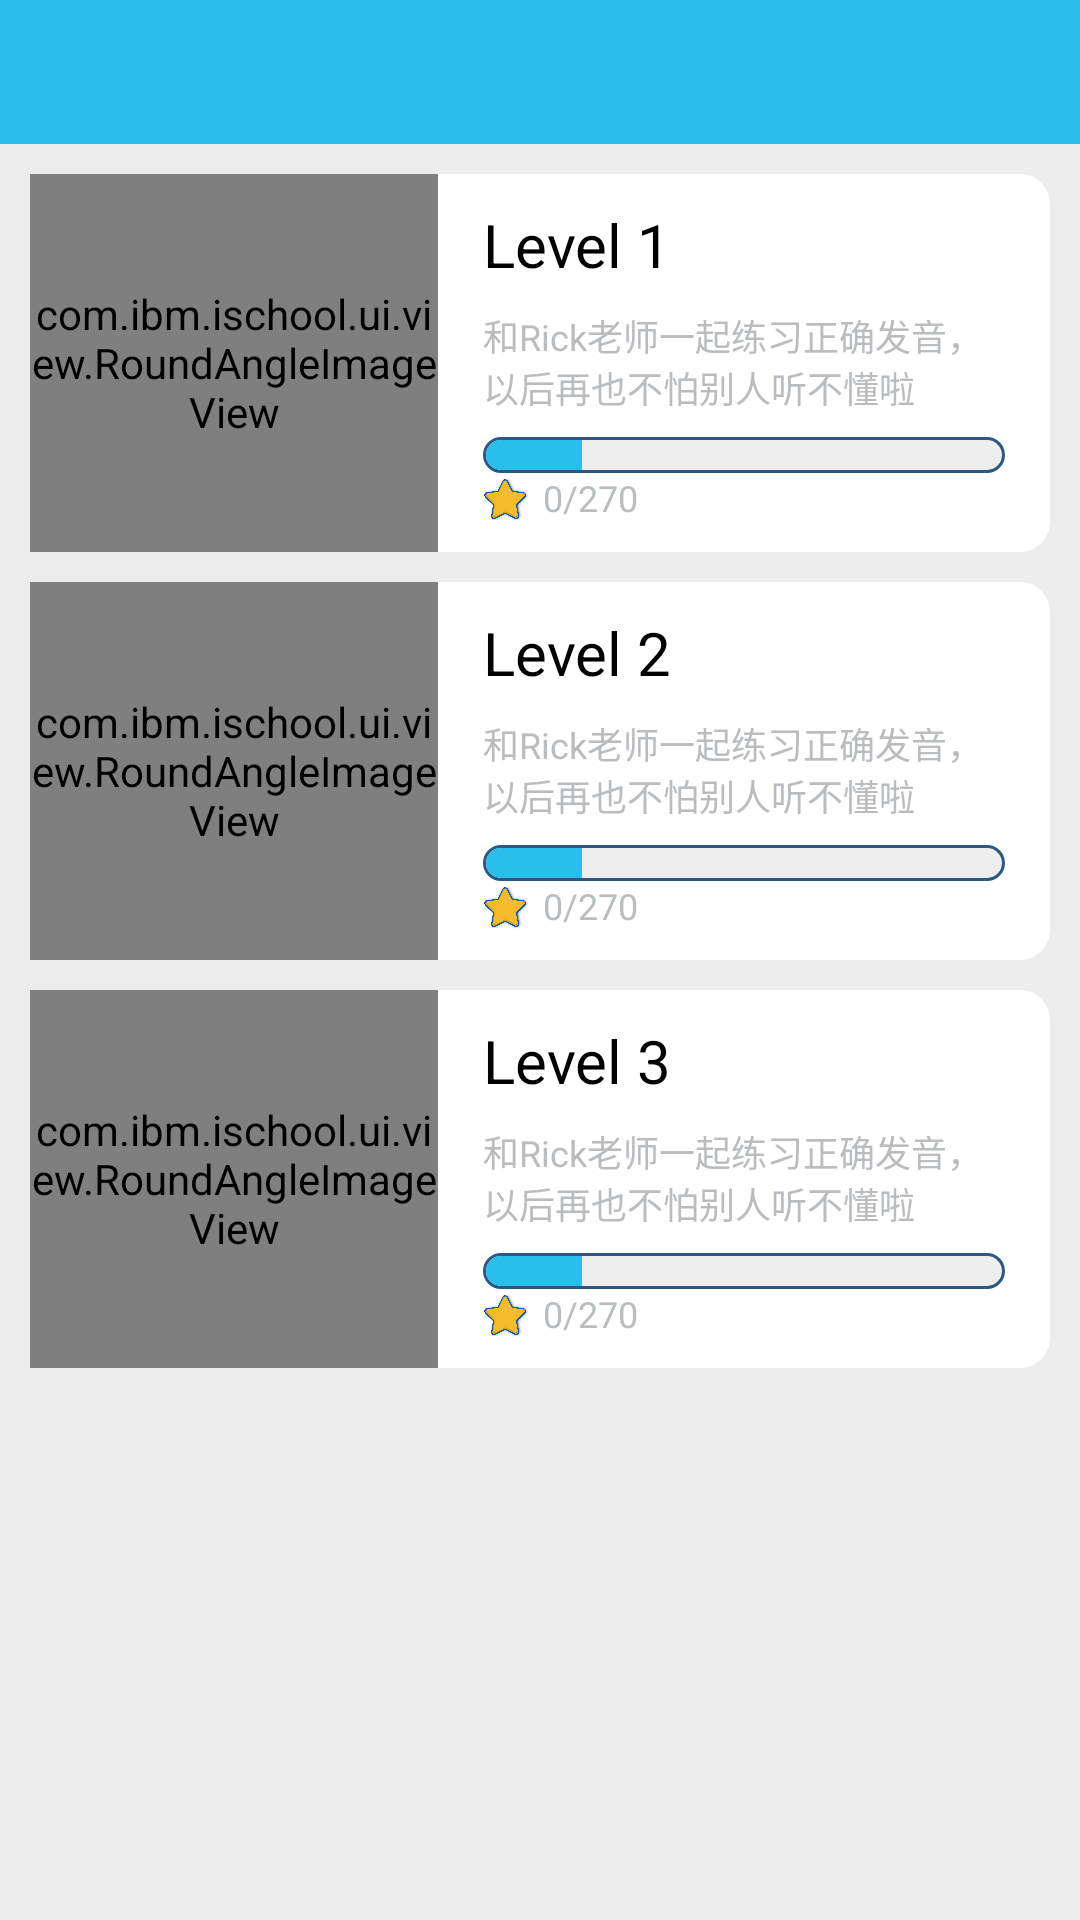

Reconstruct the res/layout file that produces this screen, plus the resources it refers to.
<!-- AndroidManifest.xml: application theme AppTheme -->
<!-- res/layout/fragment_main_level.xml -->
<?xml version="1.0" encoding="utf-8"?>
<LinearLayout xmlns:android="http://schemas.android.com/apk/res/android"
    xmlns:rav="http://schemas.android.com/apk/res-auto"
    xmlns:tools="http://schemas.android.com/tools"
    style="@style/common_root_layout_style"
    android:orientation="vertical"
    tools:ignore="UseCompoundDrawables" >

    <include layout="@layout/common_titlebar_layout" />

    <LinearLayout
        android:layout_width="fill_parent"
        android:layout_height="wrap_content"
        android:orientation="vertical" >

        <LinearLayout
            android:id="@+id/lesson_level_1_layout"
            style="@style/lesson_level_ll_style"
            android:layout_marginTop="10dp" >

            <com.ibm.ischool.ui.view.RoundAngleImageView
                style="@style/lesson_level_img_style"
                android:src="@drawable/main_lesson_level_1"
                rav:hasBottomRightCorner="false"
                rav:hasTopRightCorner="false"
                rav:roundHeight="5dip"
                rav:roundWidth="5dip"
                tools:ignore="NestedWeights" />

            <LinearLayout style="@style/lesson_level_text_layout_style" >

                <TextView
                    style="@style/lesson_level_textview_style"
                    android:text="@string/main_lesson_level_1_text" />

                <TextView
                    style="@style/lesson_level_desp_textview_style"
                    android:text="@string/main_lesson_level_desp_text" />

                <ProgressBar 
                    android:id="@+id/level_1_star_progress"
                    style="@style/lesson_level_progressbar_style" />

                <LinearLayout style="@style/lesson_level_star_layout_style" >

                    <ImageView
                        style="@style/lesson_level_star_img_style"
                        android:contentDescription="@null" />

                    <TextView
                        android:id="@+id/level_1_star_num"
                        style="@style/lesson_level_star_num_tv_style"
                        android:text="@string/lesson_level_star_num_text" />
                </LinearLayout>
            </LinearLayout>
        </LinearLayout>

        <LinearLayout 
            android:id="@+id/lesson_level_2_layout"
            style="@style/lesson_level_ll_style" >

            <com.ibm.ischool.ui.view.RoundAngleImageView
                style="@style/lesson_level_img_style"
                android:src="@drawable/main_lesson_level_2"
                rav:hasBottomRightCorner="false"
                rav:hasTopRightCorner="false"
                rav:roundHeight="5dip"
                rav:roundWidth="5dip" />

            <LinearLayout style="@style/lesson_level_text_layout_style" >

                <TextView
                    style="@style/lesson_level_textview_style"
                    android:text="@string/main_lesson_level_2_text" />

                <TextView
                    style="@style/lesson_level_desp_textview_style"
                    android:text="@string/main_lesson_level_desp_text" />

                <ProgressBar 
                    android:id="@+id/level_2_star_progress"
                    style="@style/lesson_level_progressbar_style" />

                <LinearLayout style="@style/lesson_level_star_layout_style" >

                    <ImageView
                        style="@style/lesson_level_star_img_style"
                        android:contentDescription="@null" />

                    <TextView
                        android:id="@+id/level_2_star_num"
                        style="@style/lesson_level_star_num_tv_style"
                        android:text="@string/lesson_level_star_num_text" />
                </LinearLayout>
            </LinearLayout>
        </LinearLayout>

        <LinearLayout 
            android:id="@+id/lesson_level_3_layout"
            style="@style/lesson_level_ll_style" >

            <com.ibm.ischool.ui.view.RoundAngleImageView
                style="@style/lesson_level_img_style"
                android:src="@drawable/main_lesson_level_3"
                rav:hasBottomRightCorner="false"
                rav:hasTopRightCorner="false"
                rav:roundHeight="5dip"
                rav:roundWidth="5dip" />

            <LinearLayout style="@style/lesson_level_text_layout_style" >

                <TextView
                    style="@style/lesson_level_textview_style"
                    android:text="@string/main_lesson_level_3_text" />

                <TextView
                    style="@style/lesson_level_desp_textview_style"
                    android:text="@string/main_lesson_level_desp_text" />

                <ProgressBar 
                    android:id="@+id/level_3_star_progress"
                    style="@style/lesson_level_progressbar_style" />

                <LinearLayout style="@style/lesson_level_star_layout_style" >

                    <ImageView
                        style="@style/lesson_level_star_img_style"
                        android:contentDescription="@null" />

                    <TextView
                        android:id="@+id/level_3_star_num"
                        style="@style/lesson_level_star_num_tv_style"
                        android:text="@string/lesson_level_star_num_text" />
                </LinearLayout>
            </LinearLayout>
        </LinearLayout>
    </LinearLayout>

</LinearLayout>
<!-- res/layout/common_titlebar_layout.xml (included above) -->
<?xml version="1.0" encoding="utf-8"?>
<RelativeLayout xmlns:android="http://schemas.android.com/apk/res/android"
    android:layout_width="match_parent"
    android:layout_height="@dimen/titlebar_height"
    android:background="@color/common_theme_color" >

    <ImageButton
        android:id="@+id/back_btn"
        android:layout_width="@dimen/titlebar_height"
        android:layout_height="fill_parent"
        android:src="@drawable/arrow_back"
        android:background="@drawable/selector_back_btn_background"
        android:visibility="gone"
        android:contentDescription="@null"
        />
    
    <TextView
        android:id="@+id/titlebar_text"
        android:layout_width="wrap_content"
        android:layout_height="fill_parent"
        android:gravity="center"
        android:textColor="@android:color/white"
        android:layout_centerHorizontal="true"
        android:textSize="18sp"
        />
</RelativeLayout>
<!-- resources referenced by this layout -->
<resources>
  <color name="common_theme_color">#2BBFEA</color>
  <dimen name="titlebar_height">48dip</dimen>
  <string name="lesson_level_star_num_text">0/270</string>
  <string name="main_lesson_level_1_text">Level 1</string>
  <string name="main_lesson_level_2_text">Level 2</string>
  <string name="main_lesson_level_3_text">Level 3</string>
  <string name="main_lesson_level_desp_text">和Rick老师一起练习正确发音，以后再也不怕别人听不懂啦</string>
  <style name="common_root_layout_style">
          <item name="android:layout_width">match_parent</item>
          <item name="android:layout_height">match_parent</item>
          <item name="android:background">@color/main_background_color</item>
      </style>
  <style name="lesson_level_desp_textview_style">
          <item name="android:layout_width">fill_parent</item>
          <item name="android:layout_height">wrap_content</item>
          <item name="android:textColor">@color/lesson_level_desp_color</item>
          <item name="android:textSize">12sp</item>
          <item name="android:layout_marginTop">8dp</item>
          <item name="android:layout_marginBottom">8dp</item>
      </style>
  <style name="lesson_level_img_style">
          <item name="android:layout_width">0dp</item>
          <item name="android:layout_height">fill_parent</item>
          <item name="android:layout_weight">2</item>
          <item name="android:background">@color/common_theme_color</item>
      </style>
  <style name="lesson_level_star_img_style">
          <item name="android:layout_width">15dp</item>
          <item name="android:layout_height">15dp</item>
          <item name="android:src">@drawable/star_yellow</item>
      </style>
  <style name="lesson_level_star_layout_style">
          <item name="android:layout_width">fill_parent</item>
          <item name="android:layout_height">fill_parent</item>
          <item name="android:gravity">bottom</item>
          <item name="android:orientation">horizontal</item>
      </style>
  <style name="lesson_level_star_num_tv_style">
          <item name="android:layout_width">wrap_content</item>
          <item name="android:layout_height">wrap_content</item>
          <item name="android:layout_marginLeft">5dp</item>
          <item name="android:textColor">@color/lesson_level_desp_color</item>
          <item name="android:textSize">12sp</item>
      </style>
  <style name="lesson_level_textview_style">
          <item name="android:layout_width">wrap_content</item>
          <item name="android:layout_height">wrap_content</item>
          <item name="android:textColor">@android:color/black</item>
          <item name="android:textSize">20sp</item>
      </style>
  <style name="AppTheme" parent="AppBaseTheme">
          
          <item name="android:windowNoTitle">true</item>
          <item name="android:windowAnimationStyle">@style/Animation_Activity</item>
      </style>
  <color name="main_background_color">#EDEDED</color>
  <color name="lesson_level_desp_color">#BABDBF</color>
  <!-- drawable shape_progressbar_bg (drawable) -->
  <?xml version="1.0" encoding="utf-8"?>
  <shape xmlns:android="http://schemas.android.com/apk/res/android"
      android:shape="rectangle" >
  
      <solid android:color="#2B5784" />
  
      <corners android:radius="15dp" />
  
      <padding
          android:bottom="1dp"
          android:left="1dp"
          android:right="1dp"
          android:top="1dp" />
  
  </shape>
  <style name="AppBaseTheme" parent="android:Theme.Light">
          
      </style>
  <style name="Animation_Activity" parent="@android:style/Animation.Activity">
          <item name="android:activityOpenEnterAnimation">@anim/push_right_in</item>
          <item name="android:activityOpenExitAnimation">@anim/push_left_out</item>
          <item name="android:activityCloseEnterAnimation">@anim/push_left_in</item>
          <item name="android:activityCloseExitAnimation">@anim/push_right_out</item>
      </style>
</resources>
